Photos from the image-classification dataset "processed_dataset" in the GitHub repository Aditya-4alias/AstroClassExtended. Its 3 classes are: anomaly, elliptical galaxy, spiral galaxy.

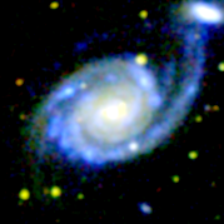
Label: spiral galaxy

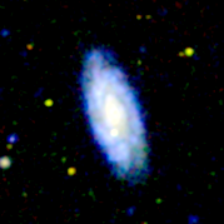
Label: spiral galaxy

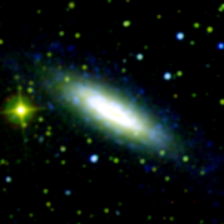
Label: spiral galaxy

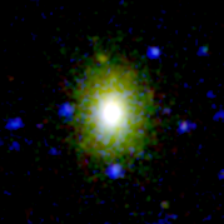
Label: elliptical galaxy

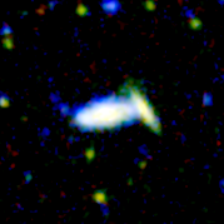
Label: anomaly

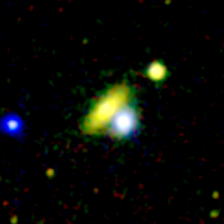
Label: anomaly
